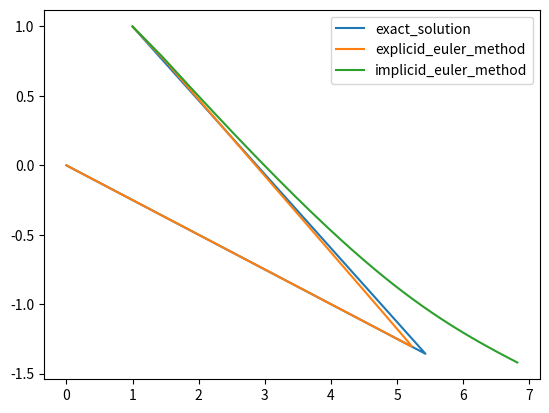

Source code (Python):
import matplotlib.pylab as plt
from math import exp
import numpy as np

EXP_NUMB = 100000

EXP_STEP = 0.0001

EXP_A = 998 * EXP_STEP + 1
EXP_B = 3996 * EXP_STEP
EXP_C = -499.5 * EXP_STEP
EXP_D = -1999 * EXP_STEP + 1

IMP_NUMB = 30

IMP_STEP = 0.0001

IMP_A_S = 998 * IMP_STEP - 1
IMP_B_S = 3996 * IMP_STEP
IMP_C_S = -449.5 * IMP_STEP
IMP_D_S = -1999 * IMP_STEP - 1

IMP_DENOM = IMP_A_S * IMP_D_S - IMP_C_S * IMP_B_S

IMP_A = -IMP_D_S / IMP_DENOM
IMP_B = IMP_B_S / IMP_DENOM
IMP_C = IMP_C_S / IMP_DENOM
IMP_D = -IMP_A_S / IMP_DENOM



def exact_solution():
	res = np.array([0.0, 0.0])
	list1 = []
	list2 = []

	i = 0
	t = 0.0
	while(t <= 10.0):
		res[0] = -5*exp(-1000*t) + 6*exp(-t)
		res[1] = 2.5*exp(-1000*t) - 1.5*exp(-t)
		
		list1.append(res[0])
		list2.append(res[1])

		t += 0.1
		i += 1


	plt.plot(list1, list2, label="exact_solution");


def explicid_euler_method():
	oldRes = np.array([1.0, 1.0])
	newRes = np.array([0.0, 0.0])

	list1 = []
	list2 = []

	list1.append(oldRes[0])
	list2.append(oldRes[1])

	for i in range(0, EXP_NUMB):
		newRes[0] = EXP_A * oldRes[0] + EXP_B * oldRes[1]
		newRes[1] = EXP_C * oldRes[0] + EXP_D * oldRes[1]

		oldRes = newRes

		list1.append(newRes[0])
		list2.append(newRes[1])

	plt.plot(list1, list2, label="explicid_euler_method");


def implicid_euler_method():
	oldRes = np.array([1.0, 1.0])
	newRes = np.array([0.0, 0.0])

	list1 = []
	list2 = []

	list1.append(oldRes[0])
	list2.append(oldRes[1])

	for i in range(0, IMP_NUMB):
		newRes[0] = IMP_A * oldRes[0] + IMP_B * oldRes[1]
		newRes[1] = IMP_C * oldRes[0] + IMP_D * oldRes[1]

		oldRes = newRes

		list1.append(newRes[0])
		list2.append(newRes[1])

	plt.plot(list1, list2, label="implicid_euler_method");



exact_solution()
explicid_euler_method()
implicid_euler_method()

plt.legend();
plt.show();
